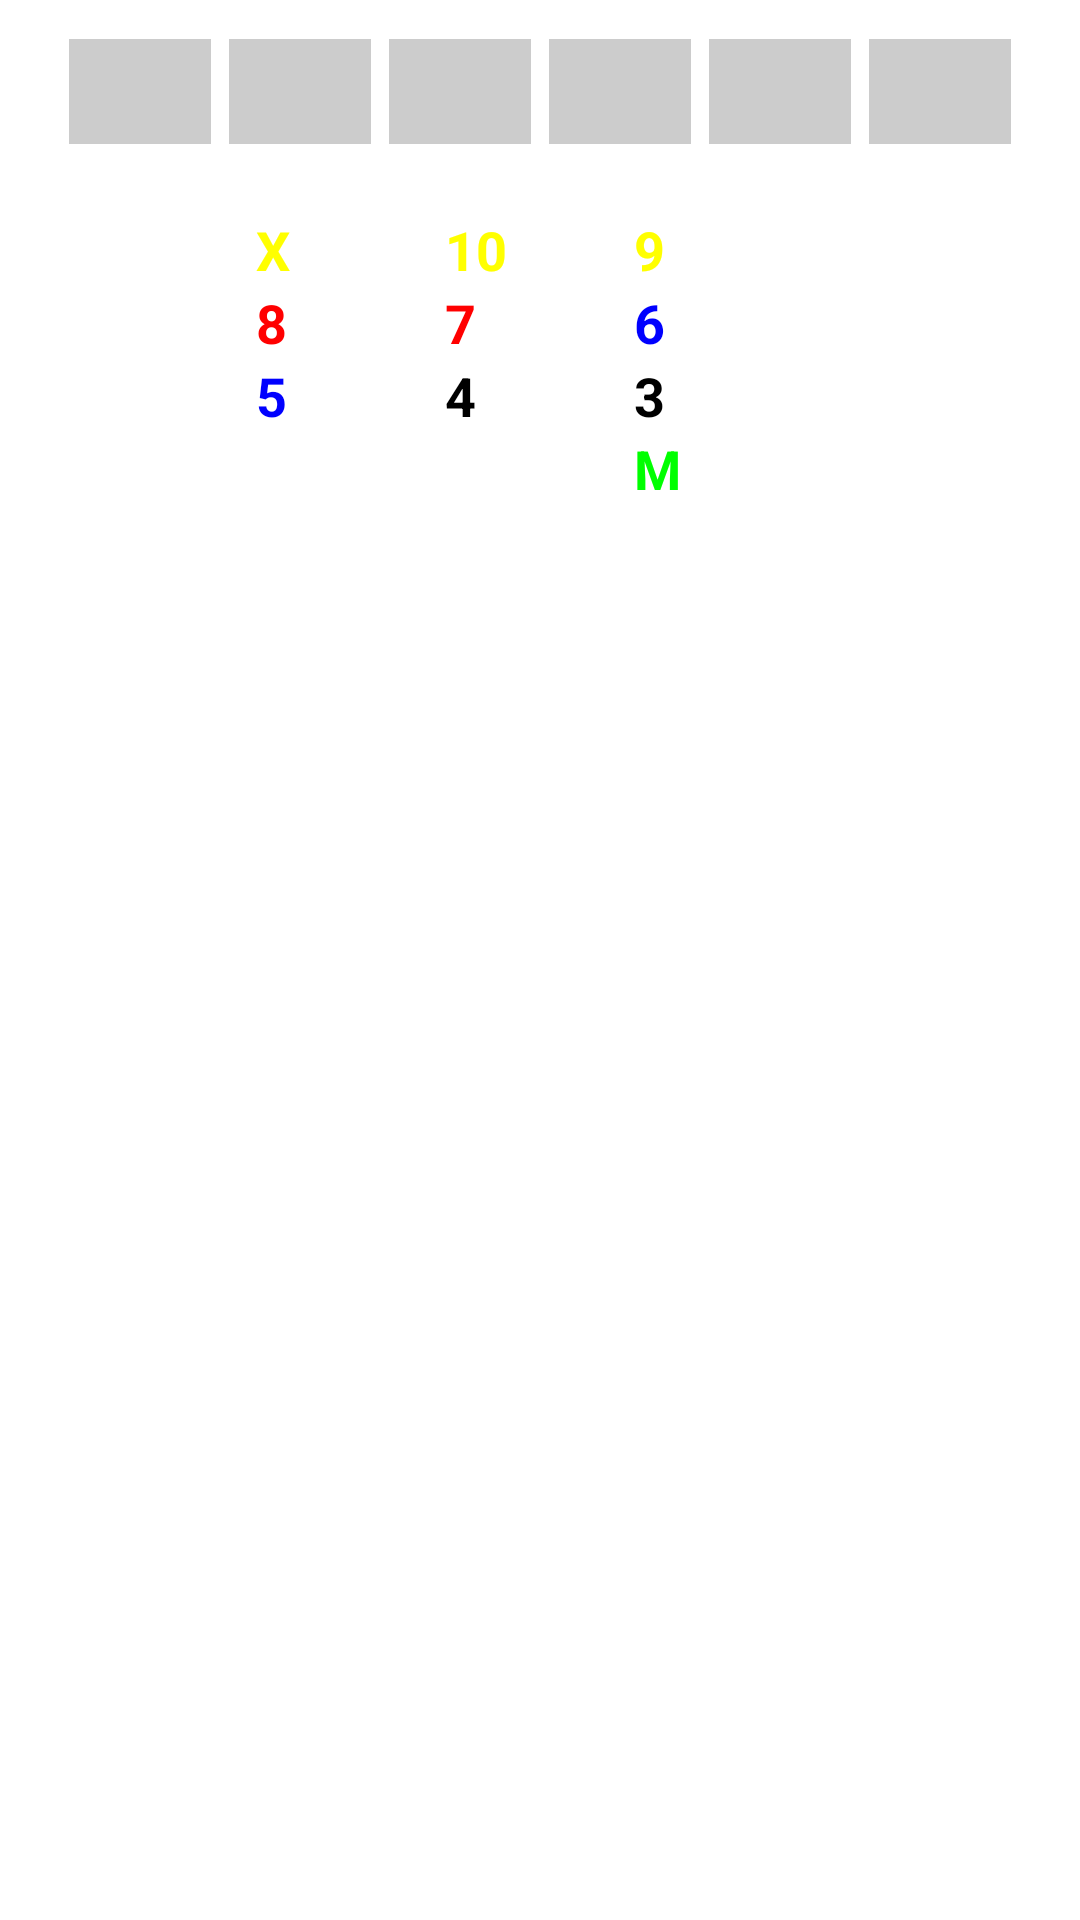

The Android layout XML behind this screen, and the referenced resources:
<!-- AndroidManifest.xml: application theme AppTheme -->
<!-- res/layout/fragment_end.xml -->
<?xml version="1.0" encoding="utf-8"?>
<LinearLayout xmlns:android="http://schemas.android.com/apk/res/android"
    android:layout_width="match_parent"
    android:layout_height="match_parent"
    android:orientation="vertical" >

    <LinearLayout
        android:id="@+id/fragmend_end"
        android:layout_width="match_parent"
        android:layout_height="wrap_content"
        android:gravity="center"
        android:orientation="horizontal"
        android:paddingBottom="20dp"
        android:paddingTop="10dp" >

        <TextView style="@style/Cell" />

        <TextView style="@style/Cell" />

        <TextView style="@style/Cell" />

        <TextView style="@style/Cell" />

        <TextView style="@style/Cell" />

        <TextView style="@style/Cell" />
    </LinearLayout>

    <TableLayout
        android:layout_width="match_parent"
        android:layout_height="wrap_content" >

        <TableRow style="@style/ScoreTableRow" >

            <Button
                android:id="@+id/fragment_end_button_x"
                style="@style/Button"
                android:tag="X"
                android:text="@string/fragmend_end_x"
                android:textColor="@color/Yellow" />

            <Button
                android:id="@+id/fragment_end_button_10"
                style="@style/Button"
                android:tag="10"
                android:text="@string/fragmend_end_10"
                android:textColor="@color/Yellow" />

            <Button
                android:id="@+id/fragment_end_button_9"
                style="@style/Button"
                android:tag="9"
                android:text="@string/fragmend_end_9"
                android:textColor="@color/Yellow" />
        </TableRow>

        <TableRow style="@style/ScoreTableRow" >

            <Button
                android:id="@+id/fragment_end_button_8"
                style="@style/Button"
                android:tag="8"
                android:text="@string/fragmend_end_8"
                android:textColor="@color/Red" />

            <Button
                android:id="@+id/fragment_end_button_7"
                style="@style/Button"
                android:tag="7"
                android:text="@string/fragmend_end_7"
                android:textColor="@color/Red" />

            <Button
                android:id="@+id/fragment_end_button_6"
                style="@style/Button"
                android:tag="6"
                android:text="@string/fragmend_end_6"
                android:textColor="@color/Blue" />
        </TableRow>

        <TableRow style="@style/ScoreTableRow" >

            <Button
                android:id="@+id/fragment_end_button_5"
                style="@style/Button"
                android:tag="5"
                android:text="@string/fragmend_end_5"
                android:textColor="@color/Blue" />

            <Button
                android:id="@+id/fragment_end_button_4"
                style="@style/Button"
                android:tag="4"
                android:text="@string/fragmend_end_4"
                android:textColor="@color/Black" />

            <Button
                android:id="@+id/fragment_end_button_3"
                style="@style/Button"
                android:tag="3"
                android:text="@string/fragmend_end_3"
                android:textColor="@color/Black" />
        </TableRow>

        <TableRow style="@style/ScoreTableRow" >

            <Button
                android:id="@+id/fragment_end_button_2"
                style="@style/Button"
                android:tag="2"
                android:text="@string/fragmend_end_2"
                android:textColor="@color/White" />

            <Button
                android:id="@+id/fragment_end_button_1"
                style="@style/Button"
                android:tag="1"
                android:text="@string/fragmend_end_1"
                android:textColor="@color/White" />

            <Button
                android:id="@+id/fragment_end_button_m"
                style="@style/Button"
                android:tag="M"
                android:text="@string/fragmend_end_m"
                android:textColor="@color/Green" />
        </TableRow>
    </TableLayout>

</LinearLayout>
<!-- resources referenced by this layout -->
<resources>
  <color name="Black">#000000</color>
  <color name="Blue">#0000FF</color>
  <color name="Green">#00FF00</color>
  <color name="Red">#FF0000</color>
  <color name="White">#FFFFFF</color>
  <color name="Yellow">#FFFF00</color>
  <string name="fragmend_end_1">1</string>
  <string name="fragmend_end_10">10</string>
  <string name="fragmend_end_2">2</string>
  <string name="fragmend_end_3">3</string>
  <string name="fragmend_end_4">4</string>
  <string name="fragmend_end_5">5</string>
  <string name="fragmend_end_6">6</string>
  <string name="fragmend_end_7">7</string>
  <string name="fragmend_end_8">8</string>
  <string name="fragmend_end_9">9</string>
  <string name="fragmend_end_m">M</string>
  <string name="fragmend_end_x">X</string>
  <style name="Button">
          <item name="android:ems">3</item>
          <item name="android:textStyle">bold</item>
          <item name="android:layout_width">wrap_content</item>
          <item name="android:layout_height">wrap_content</item>
          <item name="android:textSize">@dimen/medium_text</item>
      </style>
  <style name="Cell">
          <item name="android:ems">2</item>
          <item name="android:padding">4dp</item>
          <item name="android:background">@color/Gray</item>
          <item name="android:layout_width">wrap_content</item>
          <item name="android:layout_height">wrap_content</item>
          <item name="android:layout_margin">3dp</item>
          <item name="android:gravity">center</item>
          <item name="android:textStyle">bold</item>
          <item name="android:textSize">@dimen/large_text</item>
      </style>
  <style name="ScoreTableRow">
          <item name="android:layout_width">match_parent</item>
          <item name="android:layout_height">match_parent</item>
          <item name="android:gravity">center</item>
      </style>
  <style name="AppTheme" parent="AppBaseTheme" />
  <dimen name="medium_text">18sp</dimen>
  <color name="Gray">#CCCCCC</color>
  <dimen name="large_text">20sp</dimen>
  <style name="AppBaseTheme" parent="Theme.Sherlock.Light.DarkActionBar" />
</resources>
